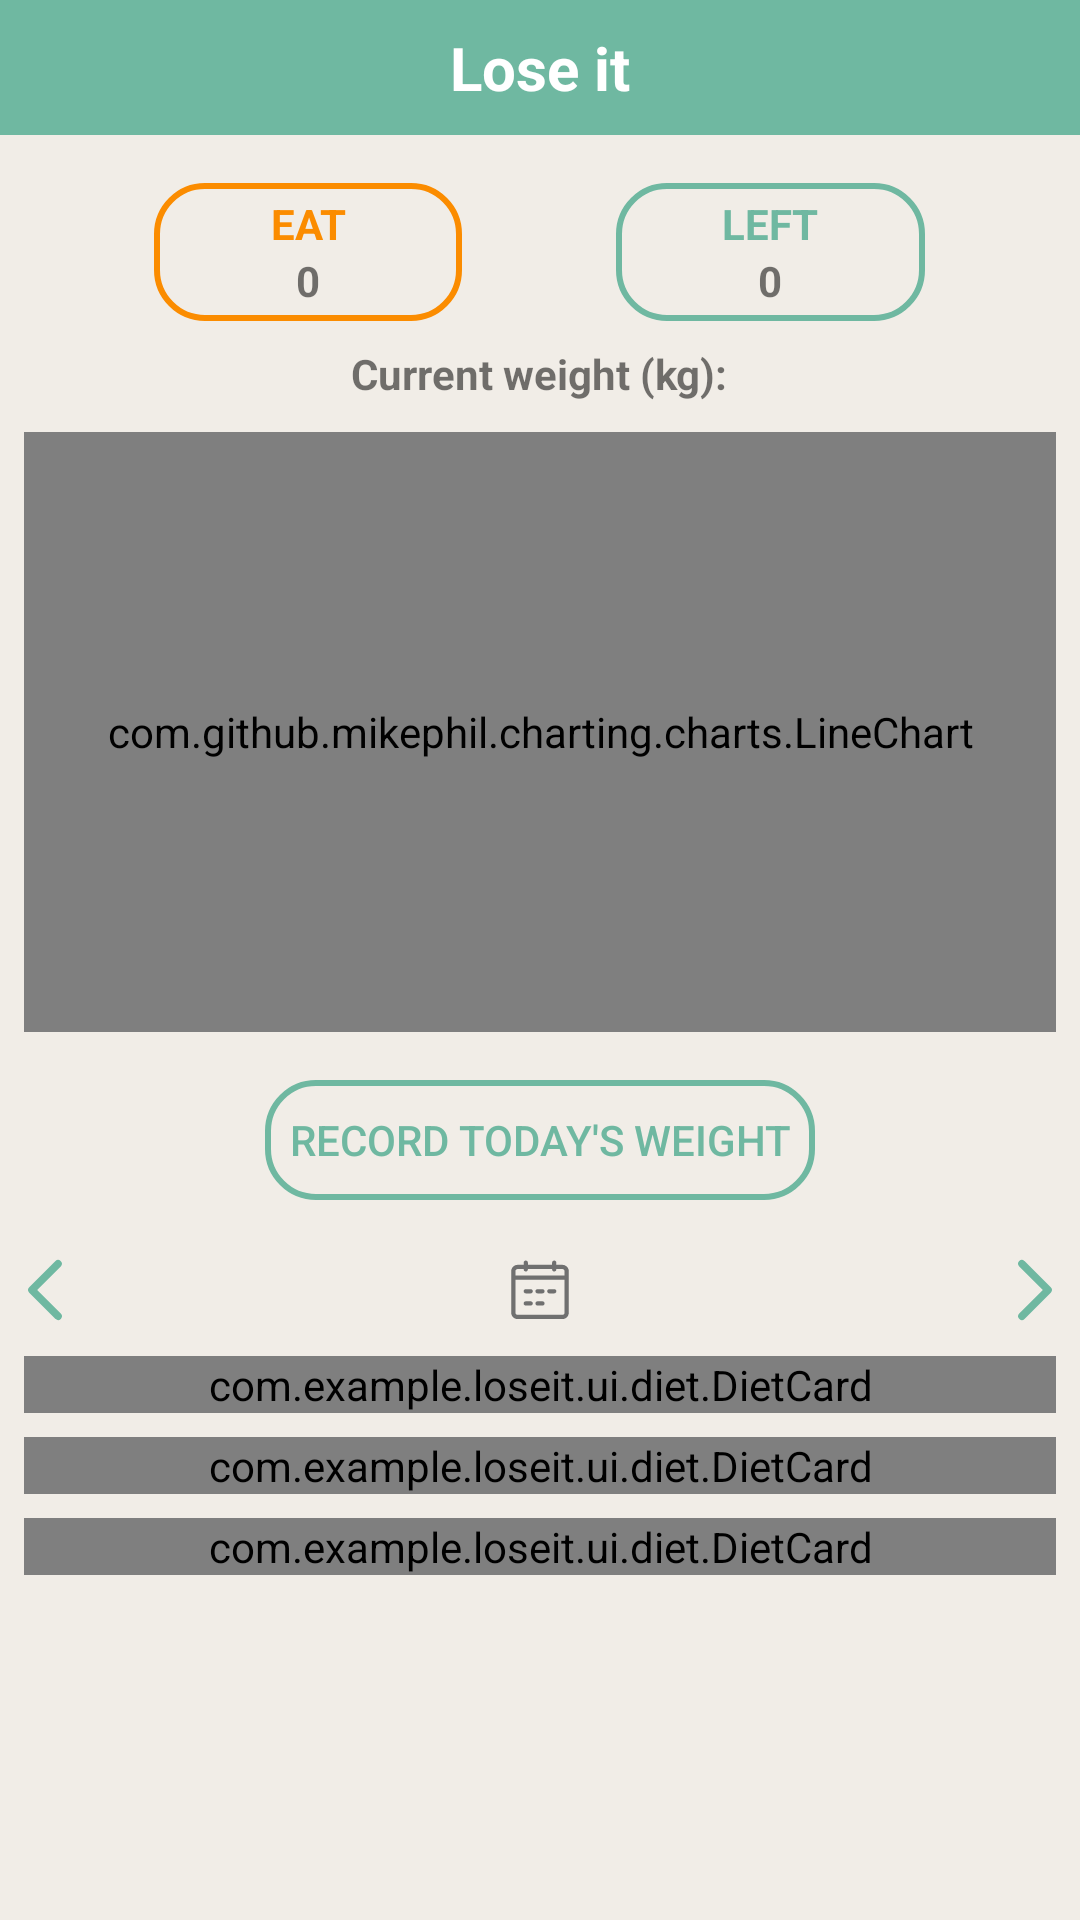

Reconstruct the res/layout file that produces this screen, plus the resources it refers to.
<!-- AndroidManifest.xml: application theme Theme.LoseIt -->
<!-- res/layout/fragment_home.xml -->
<?xml version="1.0" encoding="utf-8"?>
<ScrollView xmlns:android="http://schemas.android.com/apk/res/android"
    android:layout_width="match_parent"
    android:layout_height="match_parent"
    android:background="@color/fragment_bg">

    <RelativeLayout
        android:layout_width="match_parent"
        android:layout_height="match_parent">

        <LinearLayout xmlns:android="http://schemas.android.com/apk/res/android"
            xmlns:app="http://schemas.android.com/apk/res-auto"
            xmlns:tools="http://schemas.android.com/tools"
            android:layout_width="match_parent"
            android:layout_height="match_parent"
            android:orientation="vertical"
            android:gravity="center_horizontal"
            android:background="@color/fragment_bg"
            tools:context=".ui.home.HomeFragment">

            <TextView
                android:id="@+id/title"
                android:layout_width="match_parent"
                android:layout_height="45dp"
                android:gravity="center"
                android:background="@color/primary_green"
                android:textSize="20sp"
                android:textColor="@color/white"
                android:text="@string/app_name"
                android:textStyle="bold" />

            <LinearLayout
                android:layout_width="match_parent"
                android:orientation="horizontal"
                android:gravity="center"
                android:layout_marginTop="16dp"
                android:layout_height="wrap_content">
                <View
                    android:layout_width="0sp"
                    android:layout_height="1dp"
                    android:layout_weight="1"
                    />
                <include
                    android:id="@+id/kcal_eat"
                    layout="@layout/layout_eat_kcal"
                    android:layout_width="0dp"
                    android:layout_weight="2"
                    android:layout_height="wrap_content"
                    android:minWidth="120dp"
                    tools:layout_editor_absoluteX="78dp"
                    tools:layout_editor_absoluteY="264dp" />
                <View
                    android:layout_width="0sp"
                    android:layout_height="1dp"
                    android:layout_weight="1"
                    />
                <include
                    android:id="@+id/kcal_left"
                    layout="@layout/layout_left_kcal"
                    android:layout_width="0dp"
                    android:layout_weight="2"
                    android:layout_height="wrap_content"
                    android:minWidth="120dp"
                    android:minHeight="60dp"
                    tools:layout_editor_absoluteX="10dp"
                    tools:layout_editor_absoluteY="264dp" />
                <View
                    android:layout_width="0sp"
                    android:layout_height="1dp"
                    android:layout_weight="1"
                    />
            </LinearLayout>


            <TextView
                android:id="@+id/tv_home_current_weight"
                android:layout_width="wrap_content"
                android:layout_height="wrap_content"
                android:layout_marginTop="8dp"
                android:text="@string/current_weight"
                android:textSize="14sp"
                android:textStyle="bold"
                app:layout_constraintEnd_toEndOf="parent"
                app:layout_constraintStart_toStartOf="parent"
                app:layout_constraintTop_toTopOf="parent" />

            <com.github.mikephil.charting.charts.LineChart
                android:id="@+id/chart_progress"
                android:layout_width="match_parent"
                android:layout_height="200dp"
                android:layout_marginStart="8dp"
                android:layout_marginEnd="8dp"
                android:paddingStart="20dp"
                android:paddingEnd="20dp"
                android:layout_marginTop="10dp"
                app:layout_constraintEnd_toEndOf="parent"
                app:layout_constraintStart_toStartOf="parent"
                />


            <Button
                android:id="@+id/button_home_record_weight"
                android:layout_width="wrap_content"
                android:layout_height="40dp"
                android:background="@drawable/aqua_round_stroke"
                android:minWidth="88dp"
                android:minHeight="40dp"
                android:paddingStart="8dp"
                android:paddingTop="4dp"
                android:paddingEnd="8dp"
                android:paddingBottom="4dp"
                android:text="@string/record_today_weight"
                android:textColor="@color/aqua"
                android:textSize="14sp"
                android:layout_marginTop="16dp"
                app:backgroundTint="@null"/>

            <LinearLayout
                android:layout_width="match_parent"
                android:orientation="horizontal"
                android:gravity="center"
                android:layout_marginTop="10dp"
                android:layout_height="wrap_content">
                <ImageView
                    android:id="@+id/btn_last_diet"
                    android:layout_width="30dp"
                    android:layout_height="30dp"
                    android:background="?attr/selectableItemBackground"
                    android:src="@drawable/ic_back"
                    />
                <View
                    android:layout_width="0dp"
                    android:layout_height="1dp"
                    android:layout_weight="1"/>

                <TextView
                    android:id="@+id/tv_diet_date"
                    android:layout_width="wrap_content"
                    android:layout_height="wrap_content"
                    android:gravity="center"
                    android:minHeight="40dp"
                    android:paddingStart="8dp"
                    android:paddingEnd="8dp"
                    android:textSize="20sp"
                    app:drawableLeftCompat="@drawable/ic_date"
                    />

                <View
                    android:layout_width="0dp"
                    android:layout_height="1dp"
                    android:layout_weight="1"/>

                <ImageView
                    android:id="@+id/btn_diet_next"
                    android:layout_width="30dp"
                    android:layout_height="30dp"
                    android:background="?attr/selectableItemBackground"
                    android:src="@drawable/ic_forward" />


            </LinearLayout>

            <ScrollView
                android:id="@+id/scrollView2"
                android:layout_width="match_parent"
                android:layout_height="0dp"
                android:layout_weight="1"
                android:layout_marginStart="8dp"
                android:layout_marginTop="2dp"
                android:layout_marginEnd="8dp"
                android:descendantFocusability="blocksDescendants"
                android:paddingBottom="4dp">

                <LinearLayout
                    android:layout_width="match_parent"
                    android:layout_height="match_parent"
                    android:orientation="vertical">

                    <com.example.loseit.ui.diet.DietCard
                        android:id="@+id/diet_breakfast"
                        android:layout_width="match_parent"
                        android:layout_height="wrap_content"
                        app:diet_icon="@drawable/ic_breakfast"
                        app:diet_name="@string/breakfast" />

                    <com.example.loseit.ui.diet.DietCard
                        android:id="@+id/diet_lunch"
                        android:layout_width="match_parent"
                        android:layout_height="wrap_content"
                        android:layout_marginTop="8dp"
                        app:diet_icon="@drawable/ic_lunch"
                        app:diet_name="@string/lunch" />

                    <com.example.loseit.ui.diet.DietCard
                        android:id="@+id/diet_dinner"
                        android:layout_width="match_parent"
                        android:layout_height="wrap_content"
                        android:layout_marginTop="8dp"
                        app:diet_icon="@drawable/ic_dinner"
                        app:diet_name="@string/dinner" />
                </LinearLayout>
            </ScrollView>




        </LinearLayout>

    </RelativeLayout>

</ScrollView>
<!-- res/layout/layout_eat_kcal.xml (included above) -->
<?xml version="1.0" encoding="utf-8"?>
<LinearLayout xmlns:android="http://schemas.android.com/apk/res/android"
    xmlns:app="http://schemas.android.com/apk/res-auto"
    xmlns:tools="http://schemas.android.com/tools"
    android:layout_width="wrap_content"
    android:layout_height="wrap_content"
    android:background="@drawable/orange_round_stroke"
    android:minWidth="64dp"
    android:minHeight="40dp"
    android:paddingStart="8dp"
    android:orientation="vertical"
    android:paddingTop="4dp"
    android:gravity="center_horizontal"
    android:paddingEnd="8dp"
    android:paddingBottom="4dp">

    <TextView
        android:id="@+id/tv_eat_kcal_name"
        android:layout_width="wrap_content"
        android:layout_height="wrap_content"
        android:gravity="center"
        android:text="@string/eat"
        android:textColor="@color/orange"
        android:textSize="14sp"
        android:textStyle="bold" />

    <TextView
        android:id="@+id/tv_eat_kcal_value"
        android:layout_width="wrap_content"
        android:layout_height="wrap_content"
        android:gravity="center"
        android:text="@string/_0"
        android:textSize="14sp"
        android:textStyle="bold"/>
</LinearLayout>
<!-- res/layout/layout_left_kcal.xml (included above) -->
<?xml version="1.0" encoding="utf-8"?>
<LinearLayout xmlns:android="http://schemas.android.com/apk/res/android"
    xmlns:app="http://schemas.android.com/apk/res-auto"
    xmlns:tools="http://schemas.android.com/tools"
    android:layout_width="wrap_content"
    android:layout_height="wrap_content"
    android:gravity="center_horizontal"
    android:background="@drawable/green_round_stroke"
    android:minWidth="64dp"
    android:minHeight="40dp"
    android:orientation="vertical"
    android:paddingStart="8dp"
    android:paddingTop="4dp"
    android:paddingEnd="8dp"
    android:id="@+id/left_kcal_container"
    android:paddingBottom="4dp">

    <TextView
        android:id="@+id/tv_left_kcal_name"
        android:layout_width="wrap_content"
        android:layout_height="wrap_content"
        android:text="@string/left"
        android:textColor="@color/primary_green"
        android:textSize="14sp"
        android:textStyle="bold"
        app:layout_constraintBottom_toBottomOf="parent"
        app:layout_constraintStart_toStartOf="parent"
        app:layout_constraintTop_toTopOf="parent" />

    <TextView
        android:id="@+id/tv_left_kcal_value"
        android:layout_width="wrap_content"
        android:layout_height="wrap_content"
        android:gravity="center"
        android:text="@string/_0"
        android:textSize="14sp"
        android:textStyle="bold" />
</LinearLayout>
<!-- resources referenced by this layout -->
<resources>
  <color name="aqua">#6FB8A1</color>
  <color name="fragment_bg">#F1EDE7</color>
  <color name="orange">#FB8C00</color>
  <color name="primary_green">#6FB8A1</color>
  <color name="white">#FFFFFFFF</color>
  <!-- drawable aqua_round_stroke (drawable) -->
  <?xml version="1.0" encoding="utf-8"?>
  <shape xmlns:android="http://schemas.android.com/apk/res/android">
      <corners android:radius="16dp"/>
      <stroke android:width="2dp" android:color="@color/aqua" />
  </shape>
  <!-- drawable green_round_stroke (drawable) -->
  <?xml version="1.0" encoding="utf-8"?>
  <shape xmlns:android="http://schemas.android.com/apk/res/android">
      <corners android:radius="16dp"/>
      <stroke android:width="2dp" android:color="@color/primary_green" />
  </shape>
  <!-- drawable ic_back (drawable) -->
  <vector xmlns:android="http://schemas.android.com/apk/res/android"
      android:width="128dp"
      android:height="128dp"
      android:viewportWidth="1024"
      android:viewportHeight="1024">
    <path
        android:pathData="M631.2,183.2a42.7,42.7 0,0 1,62.8 57.6l-2.5,2.7L423,512l268.5,268.5a42.7,42.7 0,0 1,2.5 57.6l-2.5,2.7a42.7,42.7 0,0 1,-57.6 2.5l-2.7,-2.5 -298.7,-298.7a42.7,42.7 0,0 1,-2.5 -57.6l2.5,-2.7 298.7,-298.7z"
        android:fillColor="@color/primary_green"/>
  </vector>
  <!-- drawable ic_forward (drawable) -->
  <vector xmlns:android="http://schemas.android.com/apk/res/android"
      android:width="128dp"
      android:height="128dp"
      android:viewportWidth="1024"
      android:viewportHeight="1024">
    <path
        android:pathData="M332.5,183.2a42.7,42.7 0,0 1,57.6 -2.5l2.7,2.5 298.7,298.7a42.7,42.7 0,0 1,2.5 57.6l-2.5,2.7 -298.7,298.7a42.7,42.7 0,0 1,-62.8 -57.6l2.5,-2.7L601,512 332.5,243.5a42.7,42.7 0,0 1,-2.5 -57.6l2.5,-2.7z"
        android:fillColor="@color/primary_green"/>
  </vector>
  <!-- drawable orange_round_stroke (drawable) -->
  <?xml version="1.0" encoding="utf-8"?>
  <shape xmlns:android="http://schemas.android.com/apk/res/android">
      <corners android:radius="16dp"/>
      <stroke android:width="2dp" android:color="@color/orange" />
  </shape>
  <string name="_0">0</string>
  <string name="app_name">Lose it</string>
  <string name="breakfast">Breakfast</string>
  <string name="current_weight">Current weight (kg):</string>
  <string name="dinner">Dinner</string>
  <string name="eat">EAT</string>
  <string name="left">LEFT</string>
  <string name="lunch">Lunch</string>
  <string name="record_today_weight">Record Today\'s Weight</string>
  <style name="Theme.LoseIt" parent="Theme.MaterialComponents.DayNight.NoActionBar">
          
          <item name="colorPrimary">#6FB8A1</item>
          <item name="colorPrimaryVariant">@color/purple_700</item>
          <item name="colorOnPrimary">@color/white</item>
          
          <item name="colorSecondary">@color/teal_200</item>
          <item name="colorSecondaryVariant">@color/teal_700</item>
          <item name="colorOnSecondary">@color/black</item>
          
          <item name="android:statusBarColor">#6FB8A1</item>
          
  
      </style>
  <color name="purple_700">#FF3700B3</color>
  <color name="teal_200">#FF03DAC5</color>
  <color name="teal_700">#FF018786</color>
  <color name="black">#FF000000</color>
</resources>
